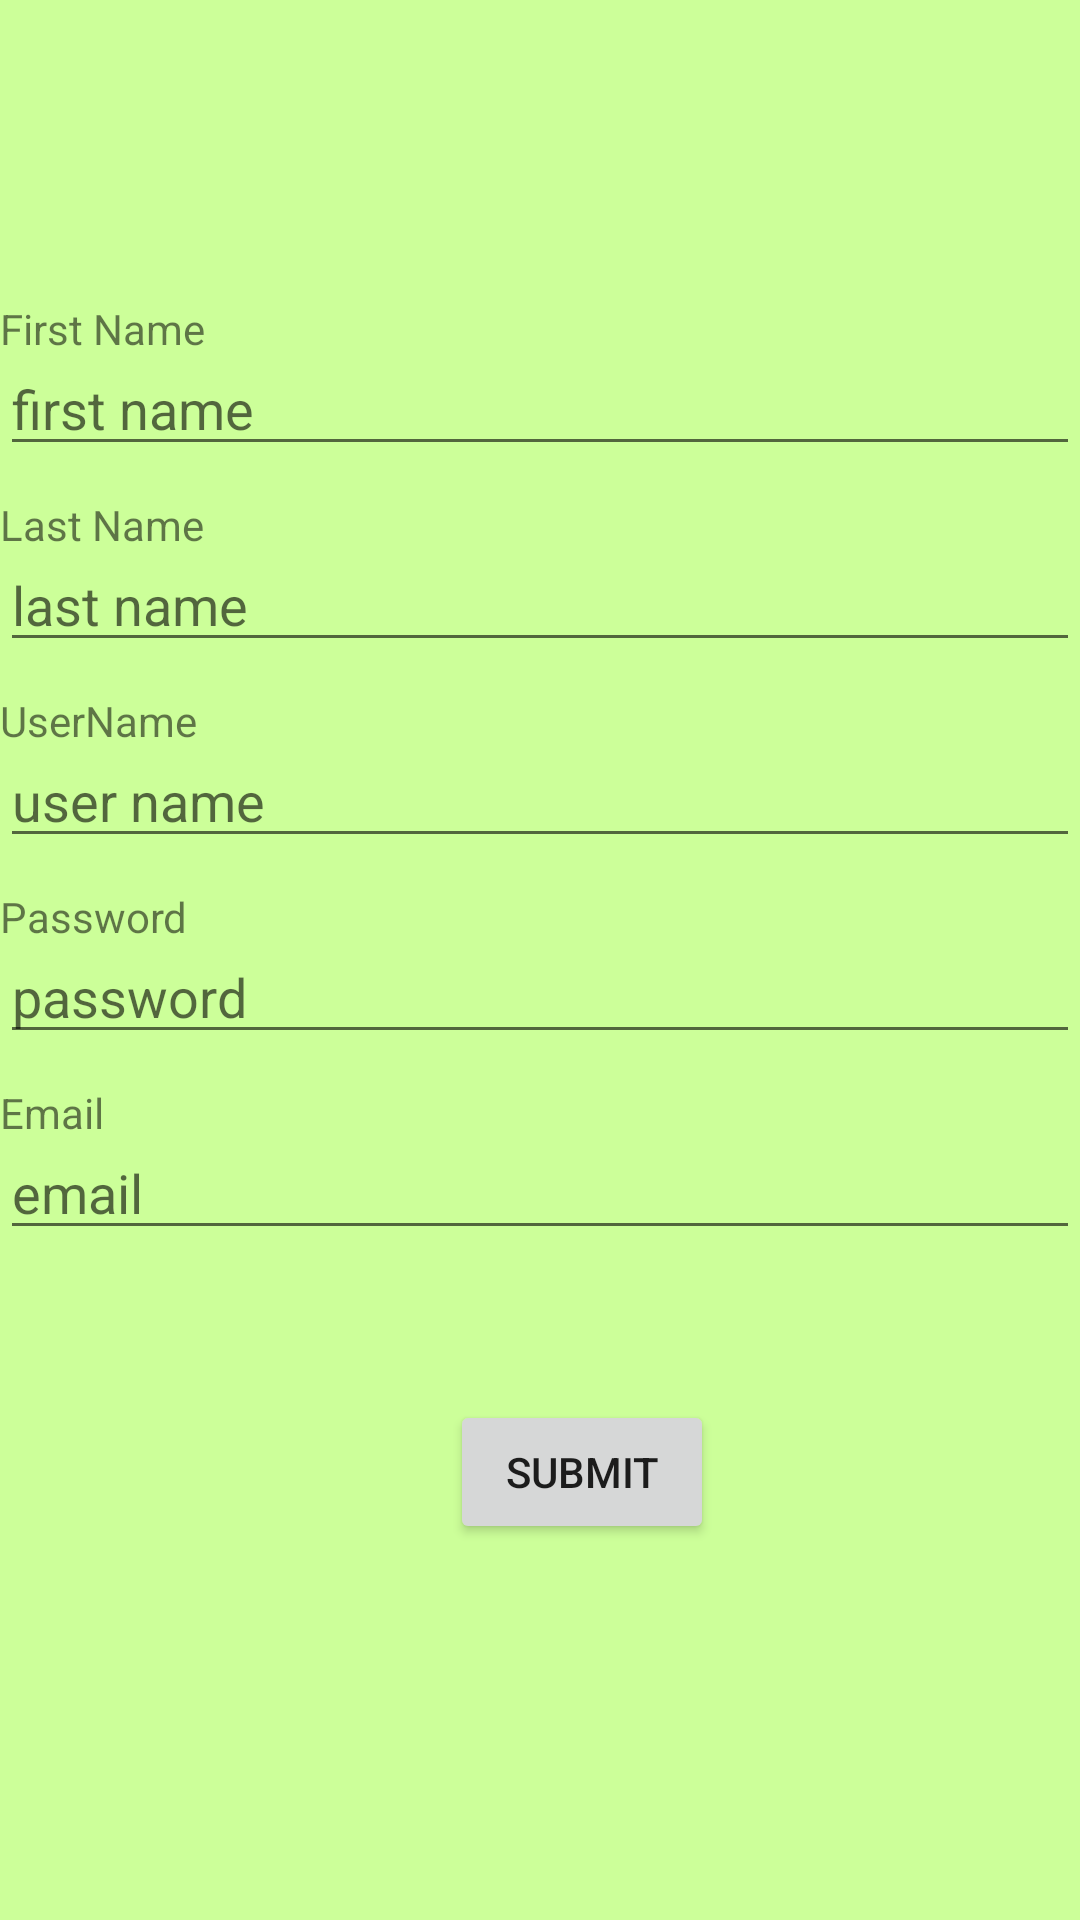

Produce the Android XML layout that renders to this screen, including the resource entries it uses.
<!-- AndroidManifest.xml: application theme Theme.Cook_at_home -->
<!-- res/layout/sign_up.xml -->
<?xml version="1.0" encoding="utf-8"?>
<LinearLayout xmlns:android="http://schemas.android.com/apk/res/android"
    android:layout_width="match_parent"
    android:layout_height="match_parent"
    android:orientation="vertical"
    android:background="@color/green">

    <TextView
        android:layout_width="wrap_content"
        android:layout_height="wrap_content"
        android:layout_marginTop="100dp"
        android:text="First Name"></TextView>

    <EditText
        android:layout_width="match_parent"
        android:layout_height="wrap_content"
        android:id="@+id/txtfname"
        android:hint="first name"
        android:paddingTop="5dp"></EditText>

    <TextView
        android:layout_width="wrap_content"
        android:layout_height="wrap_content"
        android:paddingTop="10dp"
        android:text="Last Name"></TextView>

    <EditText
        android:layout_width="match_parent"
        android:layout_height="wrap_content"
        android:id="@+id/txtlname"
        android:hint="last name"
        android:paddingTop="5dp"></EditText>

    <TextView
        android:layout_width="wrap_content"
        android:layout_height="wrap_content"
        android:paddingTop="10dp"
        android:text="UserName"></TextView>

    <EditText
        android:layout_width="match_parent"
        android:layout_height="wrap_content"
        android:id="@+id/txtuname"
        android:hint="user name"
        android:paddingTop="5dp"></EditText>

    <TextView
        android:layout_width="wrap_content"
        android:layout_height="wrap_content"
        android:paddingTop="10dp"
        android:text="Password"></TextView>

    <EditText
        android:layout_width="match_parent"
        android:layout_height="wrap_content"
        android:id="@+id/txtpword"
        android:hint="password"
        android:paddingTop="5dp"
        android:inputType="textPassword"></EditText>

    <TextView
        android:layout_width="wrap_content"
        android:layout_height="wrap_content"
        android:paddingTop="10dp"
        android:text="Email"></TextView>

    <EditText
        android:layout_width="match_parent"
        android:layout_height="wrap_content"
        android:id="@+id/txtemail"
        android:hint="email"
        android:paddingTop="5dp"></EditText>


    <Button
        android:layout_width="wrap_content"
        android:layout_height="wrap_content"
        android:layout_marginTop="50dp"
        android:layout_marginLeft="150dp"
        android:text="Submit"
        android:id="@+id/btnSubmit2"
        android:onClick="addNewUser"></Button>



</LinearLayout>
<!-- resources referenced by this layout -->
<resources>
  <color name="green">#CCFF99</color>
  <style name="Theme.Cook_at_home" parent="Theme.MaterialComponents.DayNight.DarkActionBar">
          
          <item name="colorPrimary">@color/purple_500</item>
          <item name="colorPrimaryVariant">@color/purple_700</item>
          <item name="colorOnPrimary">@color/white</item>
          
          <item name="colorSecondary">@color/teal_200</item>
          <item name="colorSecondaryVariant">@color/teal_700</item>
          <item name="colorOnSecondary">@color/black</item>
          
          <item name="android:statusBarColor" tools:targetApi="l">?attr/colorPrimaryVariant</item>
          
      </style>
  <color name="purple_500">#FF6200EE</color>
  <color name="purple_700">#FF3700B3</color>
  <color name="white">#FFFFFFFF</color>
  <color name="teal_200">#FF03DAC5</color>
  <color name="teal_700">#FF018786</color>
  <color name="black">#FF000000</color>
</resources>
